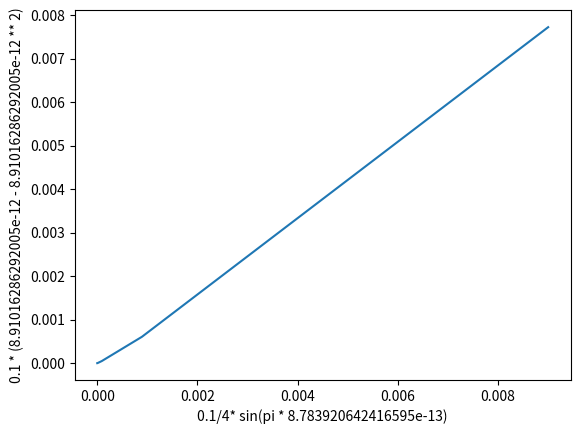
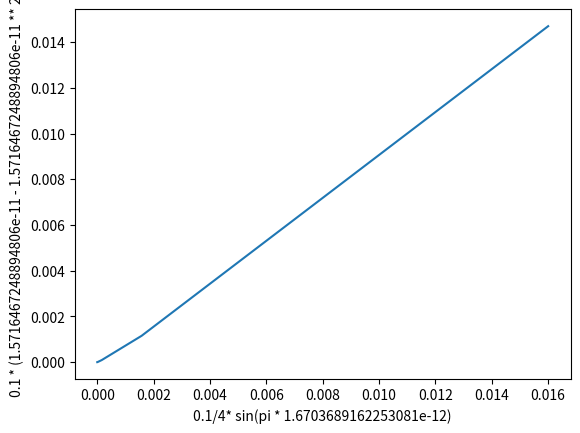
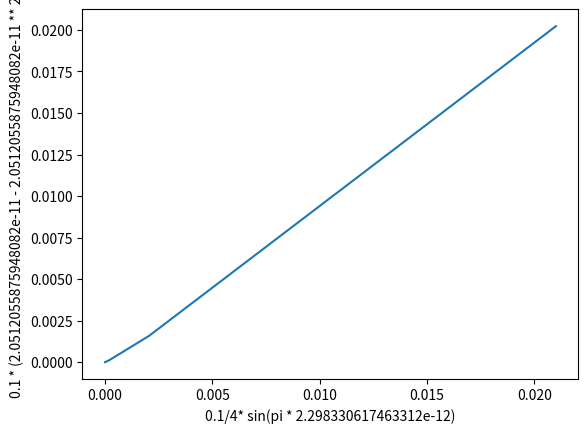
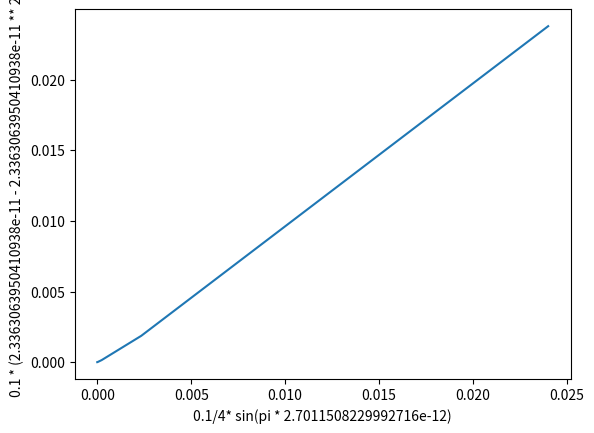
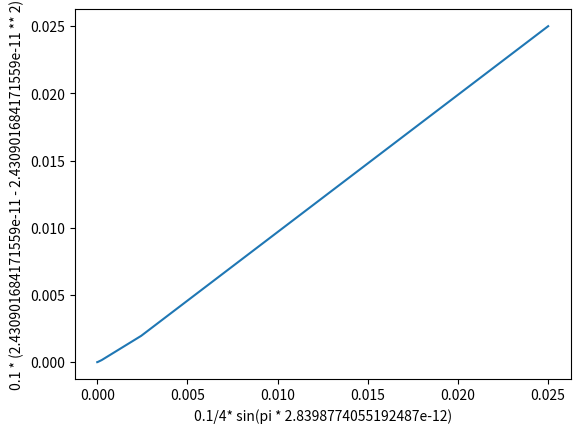
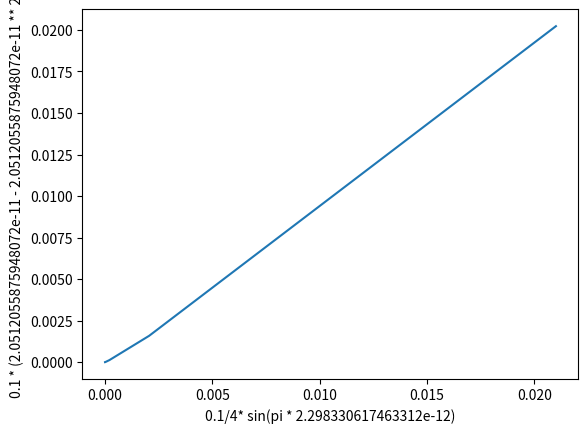
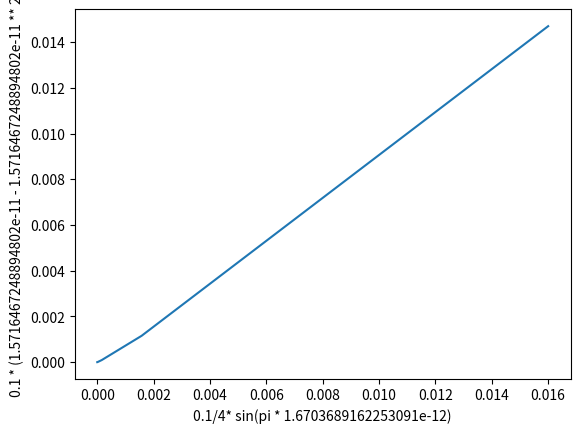
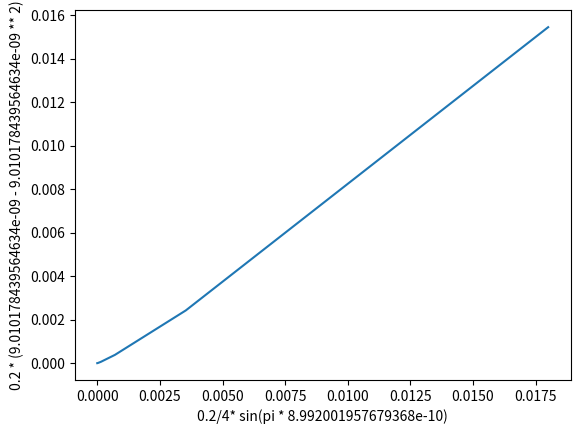
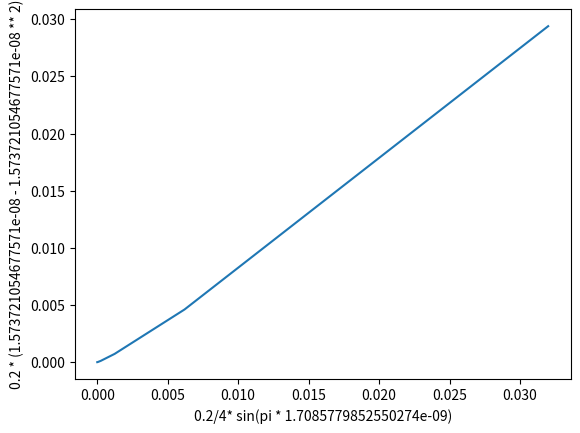
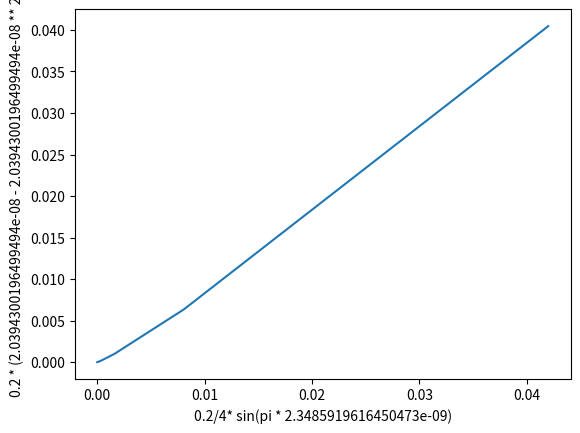
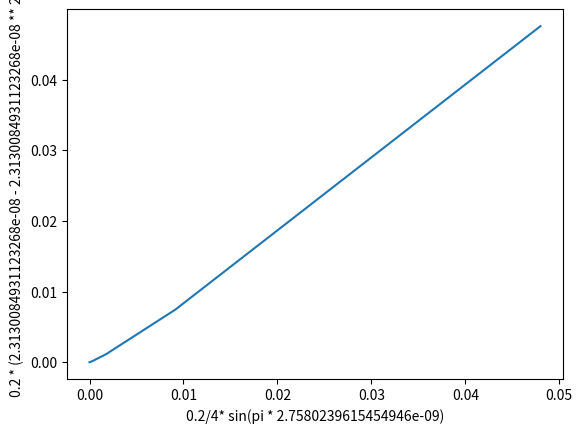
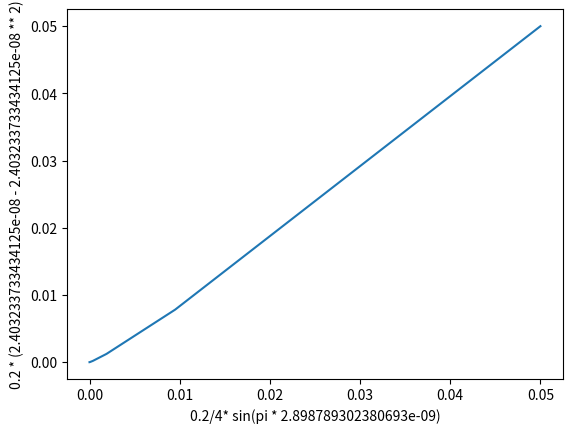
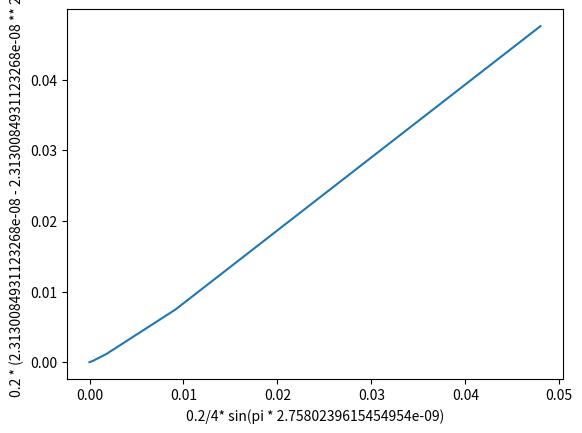
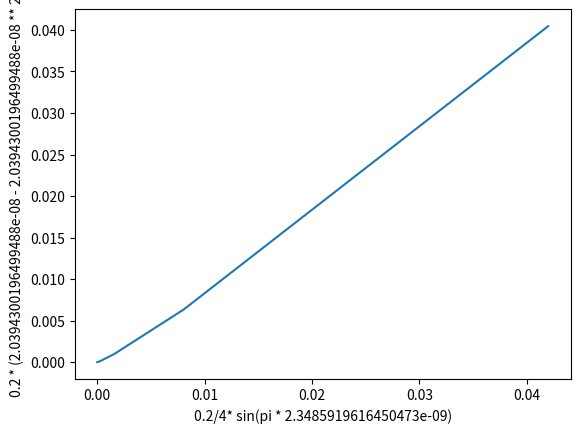
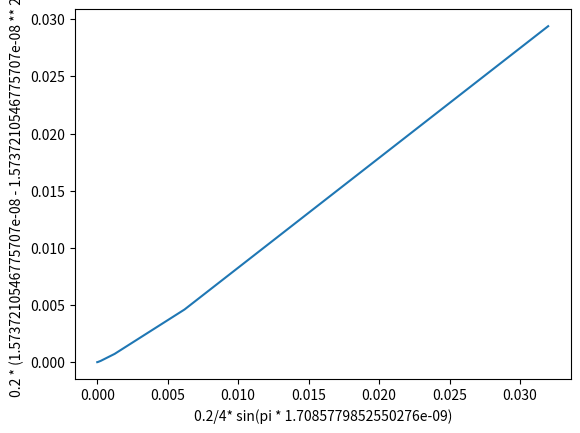
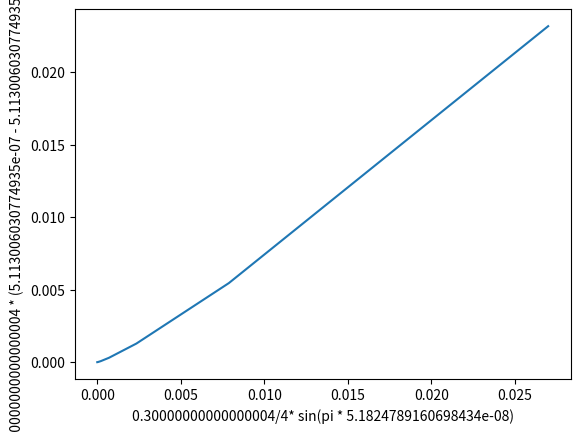

Write Python code to recreate these figures, in order.
from math import sin, pi
import matplotlib.pyplot as plt
import matplotlib.backends.backend_pdf as pdf
import numpy


def plot_staff(r: float, x: float, iterations: int):
    iterations_list = []
    results_list = []
    x1 = x2 = x
    for i in range(iterations):
        x1 = r / 4 * sin(pi * x1)
        x2 = r * (x2 - x2 ** 2)
        results_list.append(x1)
        iterations_list.append(x2)
    plt.xlabel(f"{r}/4* sin(pi * {x1})")
    plt.ylabel(f"{r} * ({x2} - {x2} ** 2)")
    plt.plot(iterations_list, results_list)
    return plt


pdf = pdf.PdfPages("experiment _1_output.pdf")
for i in numpy.arange(0.1, 5.0, 0.1):
    for j in numpy.arange(0.1, 0.9, 0.1):
        pdf.savefig(plot_staff(i, j, 10).gcf())
        plt.clf()
pdf.close()
